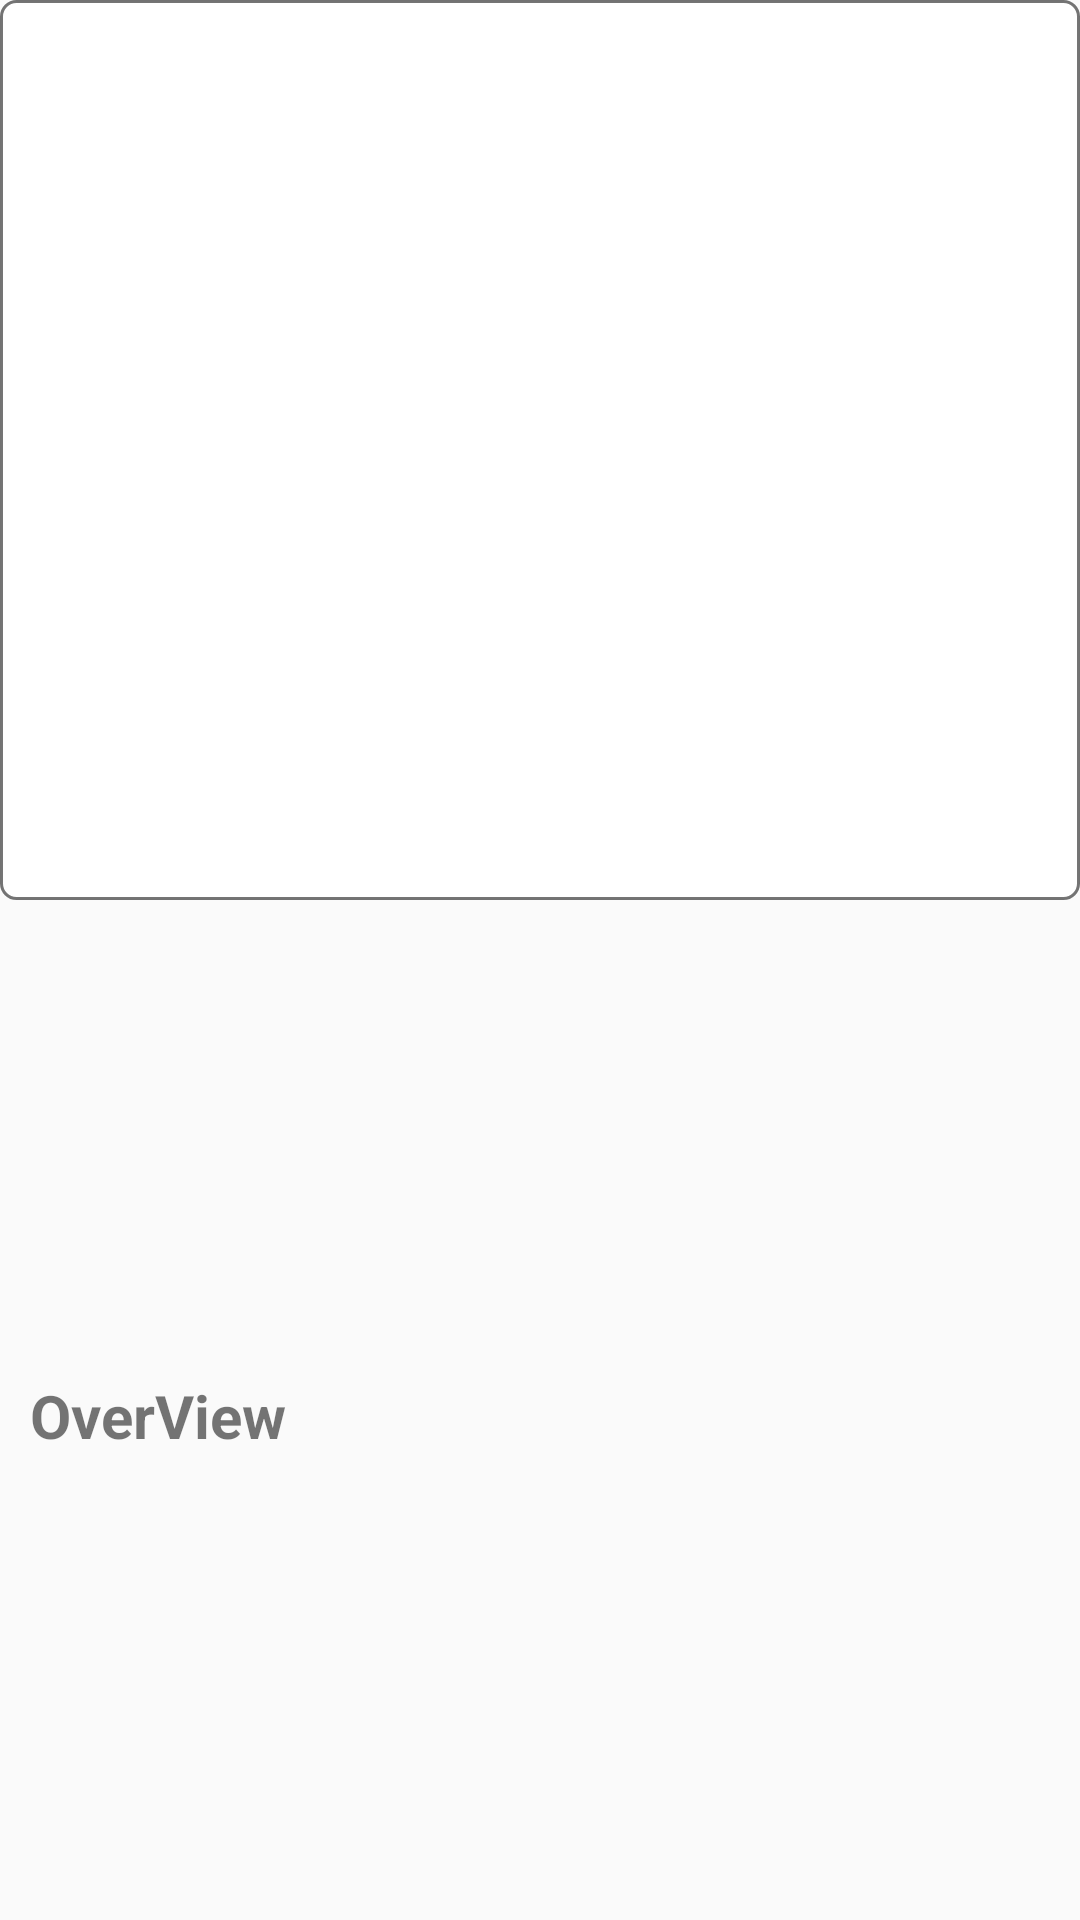

The Android layout XML behind this screen, and the referenced resources:
<!-- AndroidManifest.xml: application theme AppTheme -->
<!-- res/layout/activity_main2.xml -->
<?xml version="1.0" encoding="utf-8"?>
<androidx.constraintlayout.widget.ConstraintLayout xmlns:android="http://schemas.android.com/apk/res/android"
    xmlns:app="http://schemas.android.com/apk/res-auto"
    xmlns:tools="http://schemas.android.com/tools"
    android:layout_width="match_parent"
    android:layout_height="match_parent"
    tools:context=".ui.activity.ItemActivity">



        <ImageView
            android:id="@+id/ImagePoster"
            android:layout_width="match_parent"
            android:layout_height="300dp"
            app:layout_constraintTop_toTopOf="parent"
            app:layout_constraintStart_toStartOf="parent"
            app:layout_constraintEnd_toEndOf="parent"
            tools:src="@mipmap/ic_launcher_round"
            android:background="@drawable/one_rounded"
            android:scaleType="fitXY"
            />


    <TextView
        android:id="@+id/name"
        android:layout_width="wrap_content"
        android:layout_height="wrap_content"
        android:layout_marginTop="44dp"
        android:padding="10dp"
        android:textAllCaps="false"
        android:textSize="15sp"
        app:layout_constraintEnd_toEndOf="parent"
        app:layout_constraintStart_toStartOf="parent"
        app:layout_constraintTop_toBottomOf="@id/ImagePoster"
        tools:text="name" />

    <TextView
        android:id="@+id/overView"
        android:layout_width="wrap_content"
        android:layout_height="wrap_content"
        android:layout_marginTop="64dp"
        android:padding="10dp"
        android:text="OverView"

        android:textAllCaps="false"
        android:textSize="20sp"
        android:textStyle="bold"
        app:layout_constraintStart_toStartOf="parent"
        app:layout_constraintTop_toBottomOf="@id/name" />

    <TextView
        android:id="@+id/overViewText"
        android:padding="10dp"
        app:layout_constraintTop_toBottomOf="@id/overView"
        app:layout_constraintStart_toStartOf="parent"
        android:layout_width="match_parent"
        android:textSize="20sp"
        app:layout_constraintEnd_toEndOf="parent"
        android:layout_height="wrap_content"/>

</androidx.constraintlayout.widget.ConstraintLayout>
<!-- resources referenced by this layout -->
<resources>
  <!-- drawable one_rounded (drawable) -->
  <?xml version="1.0" encoding="utf-8"?>
      <shape xmlns:android="http://schemas.android.com/apk/res/android"
          android:shape="rectangle">
  
          <stroke android:color="#8A000000"
              android:width="1dp"
              />
          <solid android:color="@android:color/white"/>
  
  
          <corners android:radius="5dp"
  
  
              />
  
      </shape>
  <style name="AppTheme" parent="Theme.AppCompat.Light.NoActionBar">
          
          <item name="colorPrimary">@color/colorPrimary</item>
          <item name="colorPrimaryDark">#123456</item>
          <item name="colorAccent">@color/colorAccent</item>
  
      </style>
  <!-- not gathered from this repository: default colours our renderer supplied (Android Studio template values) -->
  <color name="colorPrimary">#FF6200EE</color>
  <color name="colorAccent">#FF03DAC5</color>
</resources>
